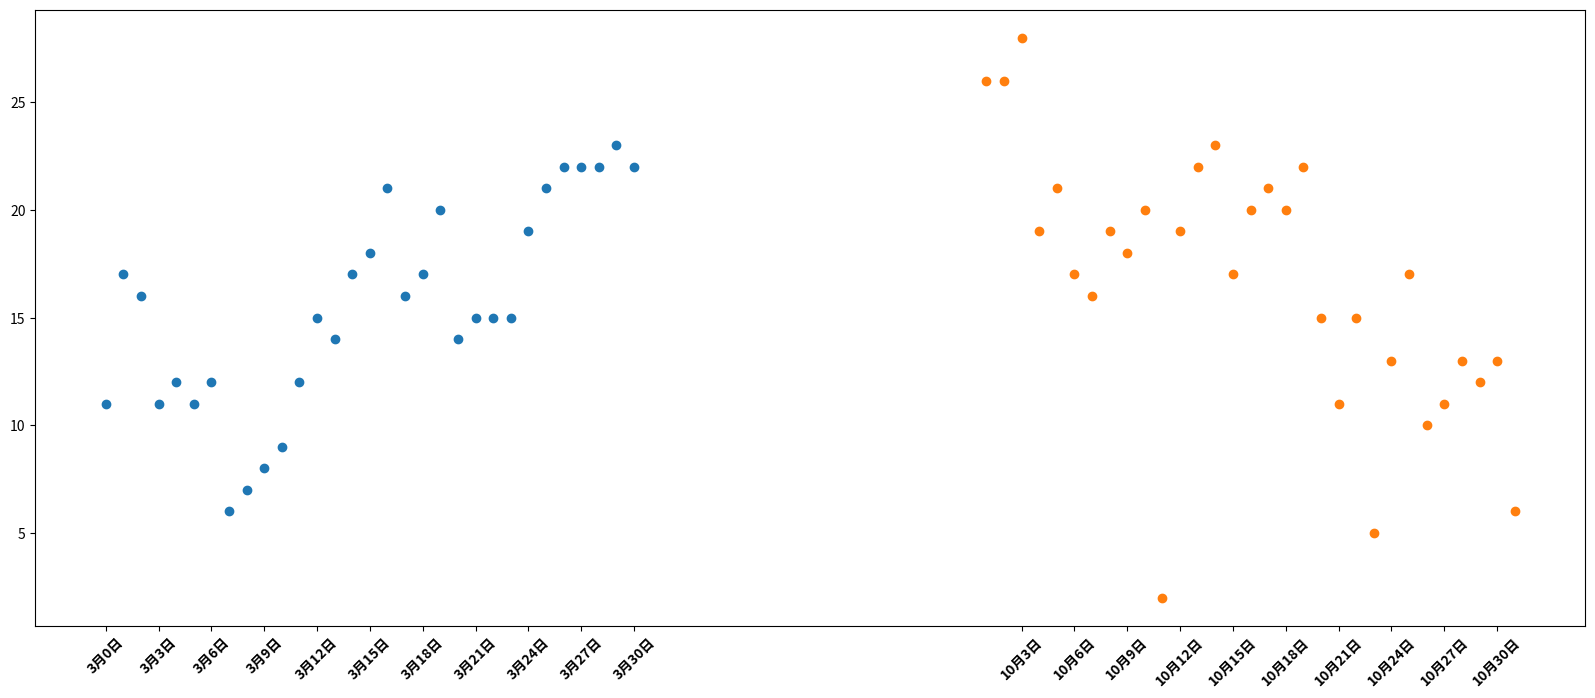

Generate this figure with matplotlib:
from matplotlib import pyplot as plt
from matplotlib import font_manager

y_3 = [11,17,16,11,12,11,12,6,7,8,9,12,15,14,17,18,21,16,17,20,14,15,15,15,19,21,22,22,22,23, 22]
y_10 = [26,26,28,19,21,17,16,19,18,20,2,19,22,23,17,20,21,20,22,15,11,15,5,13,17,10,11,13,12,13,6]
_font_manager = font_manager.FontProperties(fname="/usr/share/fonts/opentype/noto/NotoSansCJK-Bold.ttc")

x_3 = range(0,31)
x_10 = range(50,81)

plt.figure(figsize=(20,8), dpi=80)

plt.scatter(x_3, y_3)
plt.scatter(x_10, y_10)
# 调整x轴的刻度
_x = list(x_3) + list(x_10)
_xticks_labels = ['3月{}日'.format(i) for i in x_3]
_xticks_labels += ['10月{}日'.format(i-49) for i in x_10]


plt.xticks(_x[::3], _xticks_labels[::3], fontproperties=_font_manager, rotation=45)

plt.show()